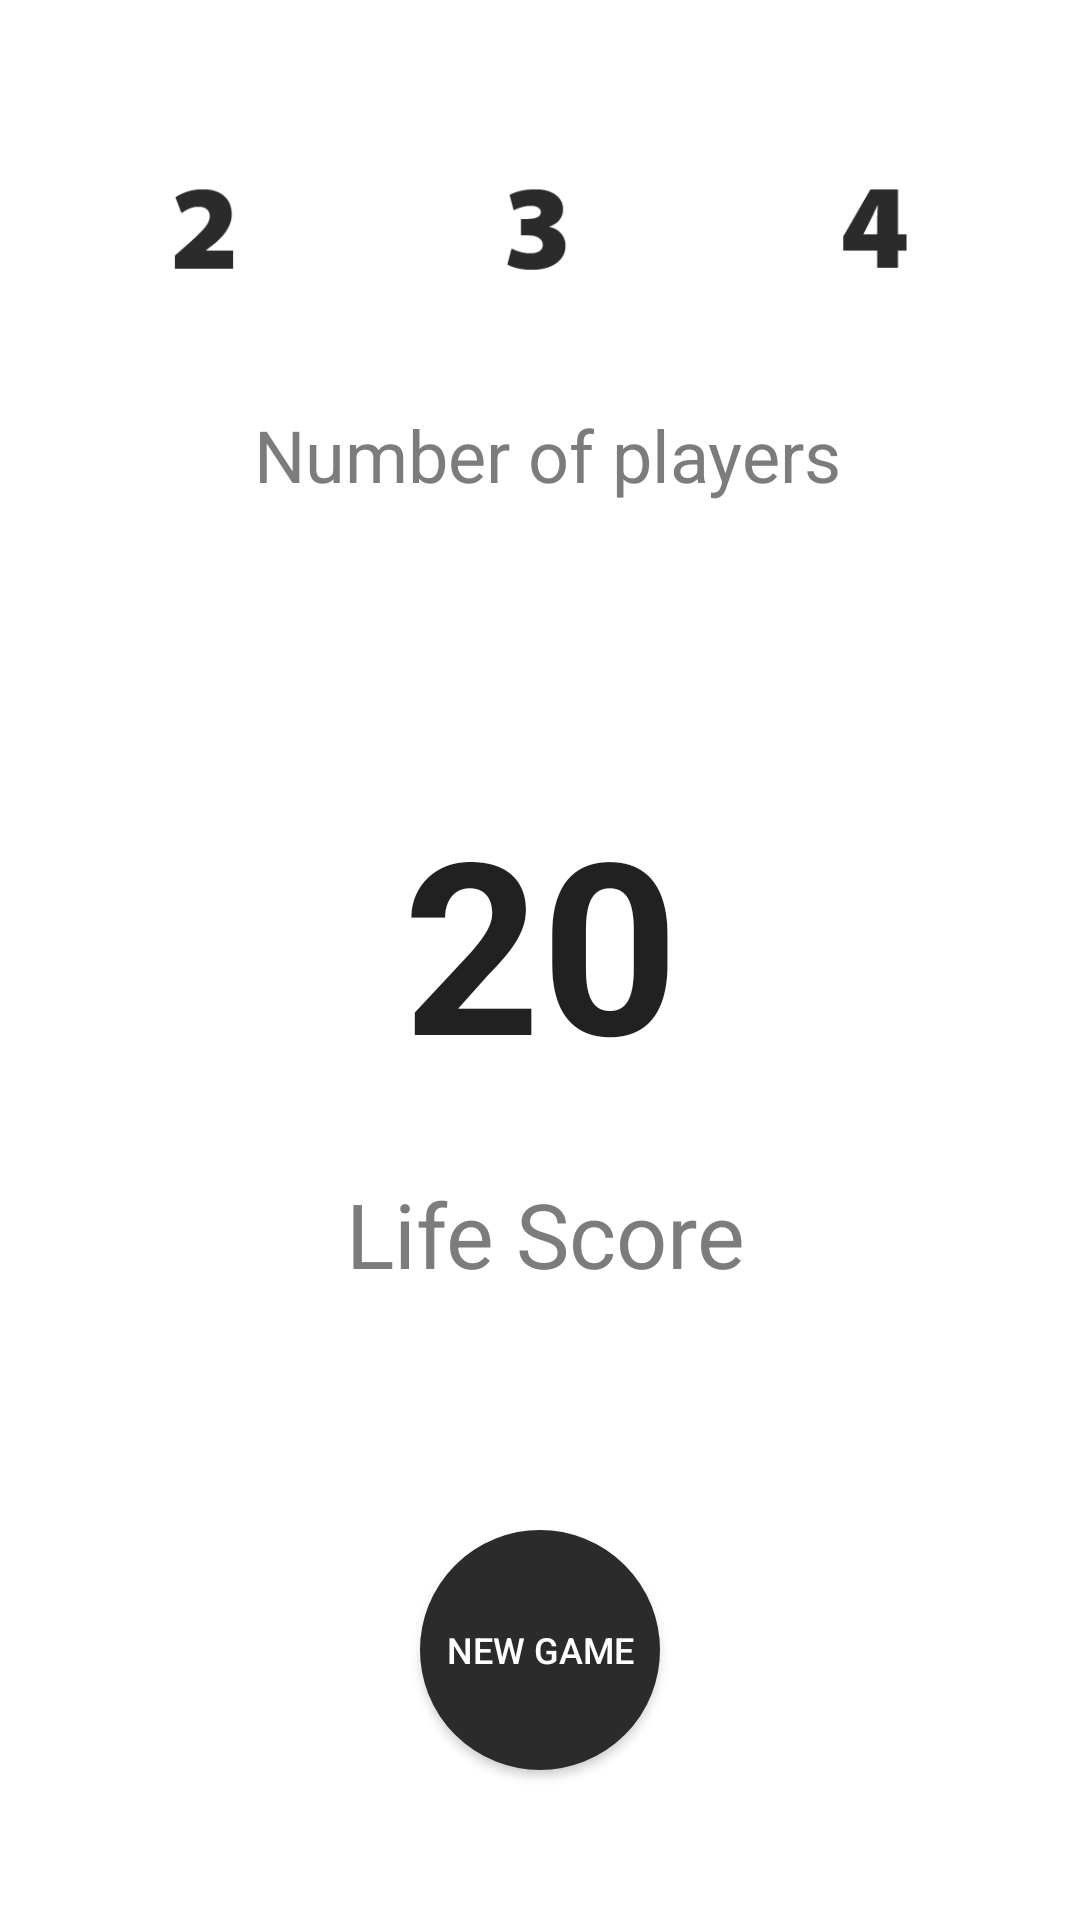

The Android layout XML behind this screen, and the referenced resources:
<!-- AndroidManifest.xml: application theme AppTheme -->
<!-- res/layout/activity_settings.xml -->
<?xml version="1.0" encoding="utf-8"?>
<android.support.constraint.ConstraintLayout xmlns:android="http://schemas.android.com/apk/res/android"
    xmlns:app="http://schemas.android.com/apk/res-auto"
    xmlns:tools="http://schemas.android.com/tools"
    android:layout_width="match_parent"
    android:layout_height="match_parent"
    android:background="@android:color/background_light"
    tools:context=".Activity.SettingsActivity">

    <Button
        android:id="@+id/beginGameButton"
        android:layout_width="80dp"
        android:layout_height="80dp"
        android:layout_gravity="end|top"
        android:layout_marginBottom="50dp"
        android:background="@drawable/button_states"
        android:text="New Game"
        android:textColor="@android:color/background_light"
        android:textSize="12sp"
        app:layout_constraintBottom_toBottomOf="parent"
        app:layout_constraintEnd_toEndOf="parent"
        app:layout_constraintStart_toStartOf="parent" />

    <EditText
        android:id="@+id/textLifeScore"
        android:layout_width="155dp"
        android:layout_height="132dp"
        android:layout_marginStart="8dp"
        android:layout_marginTop="8dp"
        android:layout_marginEnd="8dp"
        android:layout_marginBottom="8dp"
        android:background="@android:color/background_light"
        android:gravity="center_vertical|center"
        android:inputType="number"
        android:maxLength="2"
        android:maxLines="1"
        android:text="20"
        android:textSize="80sp"
        android:textStyle="bold"
        app:layout_constraintBottom_toBottomOf="parent"
        app:layout_constraintEnd_toEndOf="parent"
        app:layout_constraintHorizontal_bias="0.502"
        app:layout_constraintStart_toStartOf="parent"
        app:layout_constraintTop_toTopOf="parent"
        app:layout_constraintVertical_bias="0.487" />

    <TextView
        android:id="@+id/textView"
        android:layout_width="wrap_content"
        android:layout_height="47dp"
        android:layout_marginStart="2dp"
        android:layout_marginTop="8dp"
        android:gravity="center"
        android:text="Life Score"
        android:textColor="@color/colorAccent"
        android:textSize="30sp"
        app:layout_constraintEnd_toEndOf="@+id/textLifeScore"
        app:layout_constraintStart_toStartOf="@+id/textLifeScore"
        app:layout_constraintTop_toBottomOf="@+id/textLifeScore" />

    <ImageButton
        android:id="@+id/player2Button"
        android:layout_width="56dp"
        android:layout_height="50dp"
        android:layout_marginStart="40dp"
        android:layout_marginTop="52dp"
        android:background="@null"
        android:scaleType="fitCenter"
        app:layout_constraintStart_toStartOf="parent"
        app:layout_constraintTop_toTopOf="parent"
        app:srcCompat="@drawable/basic2" />

    <ImageButton
        android:id="@+id/player3Button"
        android:layout_width="56dp"
        android:layout_height="50dp"
        android:layout_marginStart="8dp"
        android:layout_marginEnd="8dp"
        android:background="@null"
        android:scaleType="fitCenter"
        app:layout_constraintBottom_toBottomOf="@+id/player4Button"
        app:layout_constraintEnd_toStartOf="@+id/player4Button"
        app:layout_constraintHorizontal_bias="0.491"
        app:layout_constraintStart_toEndOf="@+id/player2Button"
        app:layout_constraintTop_toTopOf="@+id/player4Button"
        app:layout_constraintVertical_bias="0.0"
        app:srcCompat="@drawable/basic3" />

    <ImageButton
        android:id="@+id/player4Button"
        android:layout_width="56dp"
        android:layout_height="50dp"
        android:layout_marginEnd="40dp"
        android:background="@null"
        android:scaleType="fitCenter"
        app:layout_constraintBottom_toBottomOf="@+id/player2Button"
        app:layout_constraintEnd_toEndOf="parent"
        app:layout_constraintTop_toTopOf="@+id/player2Button"
        app:layout_constraintVertical_bias="1.0"
        app:srcCompat="@drawable/basic4" />

    <TextView
        android:id="@+id/textView2"
        android:layout_width="251dp"
        android:layout_height="35dp"
        android:layout_marginStart="8dp"
        android:layout_marginTop="32dp"
        android:layout_marginEnd="8dp"
        android:gravity="center"
        android:text="Number of players"
        android:textColor="@color/colorAccent"
        android:textSize="24sp"
        app:layout_constraintEnd_toEndOf="@+id/player4Button"
        app:layout_constraintHorizontal_bias="0.7"
        app:layout_constraintStart_toStartOf="@+id/player2Button"
        app:layout_constraintTop_toBottomOf="@+id/player3Button" />
</android.support.constraint.ConstraintLayout>
<!-- resources referenced by this layout -->
<resources>
  <color name="colorAccent">#7c7c7c</color>
  <!-- drawable basic2: png bitmap (drawable, 1440 bytes) -->
  <!-- drawable basic3: png bitmap (drawable, 1697 bytes) -->
  <!-- drawable basic4: png bitmap (drawable, 1016 bytes) -->
  <!-- drawable button_states (drawable) -->
  <?xml version="1.0" encoding="utf-8"?>
  <selector xmlns:android="http://schemas.android.com/apk/res/android">
      <item android:state_pressed="false">
          <shape android:shape="rectangle">
              <corners android:radius="1000dp" />
              <solid android:color="#2b2b2b" />
              <stroke
                  android:width="4dip"
                  android:color="#2b2b2b" />
              <padding
                  android:bottom="4dp"
                  android:left="4dp"
                  android:right="4dp"
                  android:top="4dp" />
          </shape>
      </item>
      <item android:state_pressed="true">
          <shape android:shape="rectangle">
              <corners android:radius="1000dp" />
              <solid android:color="#292929" />
  
  
              <stroke
                  android:width="4dip"
                  android:color="#94520f" />
              <padding
                  android:bottom="4dp"
                  android:left="4dp"
                  android:right="4dp"
                  android:top="4dp" />
          </shape>
      </item>
  
  </selector>
  <style name="AppTheme" parent="Theme.AppCompat.Light.DarkActionBar">
          
          <item name="colorPrimary">@color/colorPrimary</item>
          <item name="colorPrimaryDark">@color/colorPrimaryDark</item>
          <item name="colorAccent">@color/colorAccent</item>
      </style>
  <color name="colorPrimary">#008577</color>
  <color name="colorPrimaryDark">#00574B</color>
</resources>
